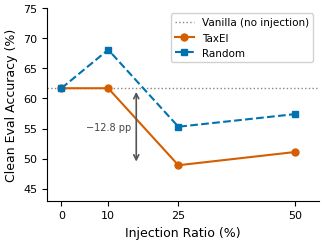

Write the Python code that produced this figure. (Note: this script raises an exception after producing the figure.)
import matplotlib
matplotlib.use('Agg')
import matplotlib.pyplot as plt
import matplotlib.patches as mpatches
import numpy as np

plt.rcParams.update({
    'font.family': 'DejaVu Sans',
    'font.size': 9,
    'axes.titlesize': 10,
    'axes.labelsize': 9,
    'xtick.labelsize': 8,
    'ytick.labelsize': 8,
    'legend.fontsize': 7.5,
    'figure.dpi': 300,
    'savefig.dpi': 300,
    'savefig.bbox': 'tight',
    'savefig.pad_inches': 0.05,
    'axes.spines.top': False,
    'axes.spines.right': False,
    'lines.linewidth': 1.5,
})

injection = [0, 10, 25, 50]
taxei     = [61.7, 61.7, 48.9, 51.1]
random_   = [61.7, 68.1, 55.3, 57.4]

c_taxei  = '#D55E00'
c_random = '#0072B2'
c_vanilla = '#888888'

fig, ax = plt.subplots(figsize=(3.5, 2.5))

ax.axhline(y=61.7, color=c_vanilla, linestyle=':', linewidth=1.0, zorder=1,
           label='Vanilla (no injection)')

ax.plot(injection, taxei, color=c_taxei, marker='o', markersize=5,
        linestyle='-', label='TaxEI', zorder=3)
ax.plot(injection, random_, color=c_random, marker='s', markersize=5,
        linestyle='--', label='Random', zorder=3)

# Annotation: vertical drop bracket between 10% and 25% for TaxEI
x_annot = 16.0
ax.annotate('', xy=(x_annot, 49.5), xytext=(x_annot, 61.1),
            arrowprops=dict(arrowstyle='<->', color='#555555', lw=1.2,
                            shrinkA=0, shrinkB=0))
ax.text(x_annot - 1.0, 55.3, u'−12.8 pp', fontsize=7, color='#444444',
        va='center', ha='right',
        bbox=dict(boxstyle='round,pad=0.15', fc='white', ec='none', alpha=0.85))

ax.set_xlabel('Injection Ratio (%)')
ax.set_ylabel('Clean Eval Accuracy (%)')
ax.set_xticks(injection)
ax.set_xlim(-3, 55)
ax.set_ylim(43, 75)
ax.yaxis.set_major_locator(plt.MultipleLocator(5))

ax.legend(loc='upper right', frameon=True, framealpha=0.9, edgecolor='#cccccc',
          borderpad=0.4, handlelength=1.8)

out = '/home/ubuntu/.agent-ml-research-idea_gen_0514_2/projects/tax_error_inject_agent/figures/paper/fig1_dose_response'
fig.savefig(out + '.pdf', format='pdf')
fig.savefig(out + '.png', format='png')
plt.close(fig)
print('Done.')
